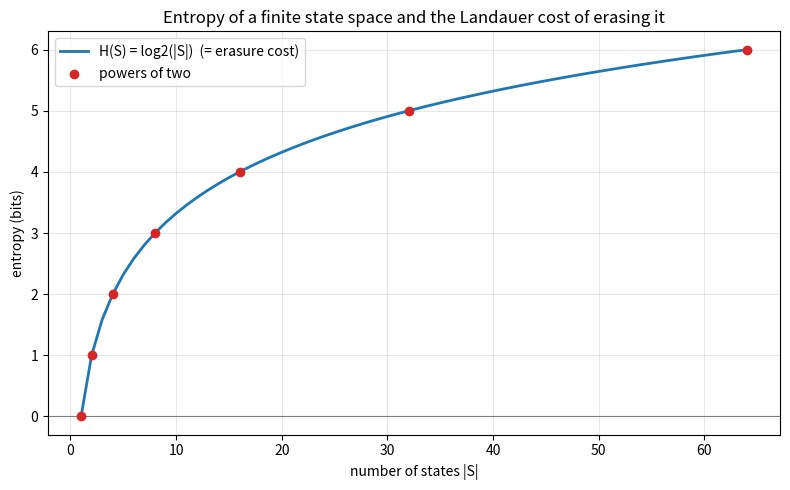

This figure's Python source:
import math
import matplotlib.pyplot as plt

def entropy(card: int) -> float:
    return math.log2(card)

# Entropy vs. number of states, and the Landauer erasure cost it represents.
cards = list(range(1, 65))
ents = [entropy(c) for c in cards]

fig, ax = plt.subplots(figsize=(8, 5))
ax.plot(cards, ents, lw=2, color="#1f77b4", label="H(S) = log2(|S|)  (= erasure cost)")
ax.scatter([1, 2, 4, 8, 16, 32, 64],
           [entropy(c) for c in (1, 2, 4, 8, 16, 32, 64)],
           color="#d62728", zorder=5, label="powers of two")
ax.axhline(0, color="gray", lw=0.8)
ax.set_xlabel("number of states |S|")
ax.set_ylabel("entropy (bits)")
ax.set_title("Entropy of a finite state space and the Landauer cost of erasing it")
ax.legend()
ax.grid(alpha=0.3)
plt.tight_layout()
plt.savefig("ebc_entropy.png", dpi=150)
print("saved ebc_entropy.png")
